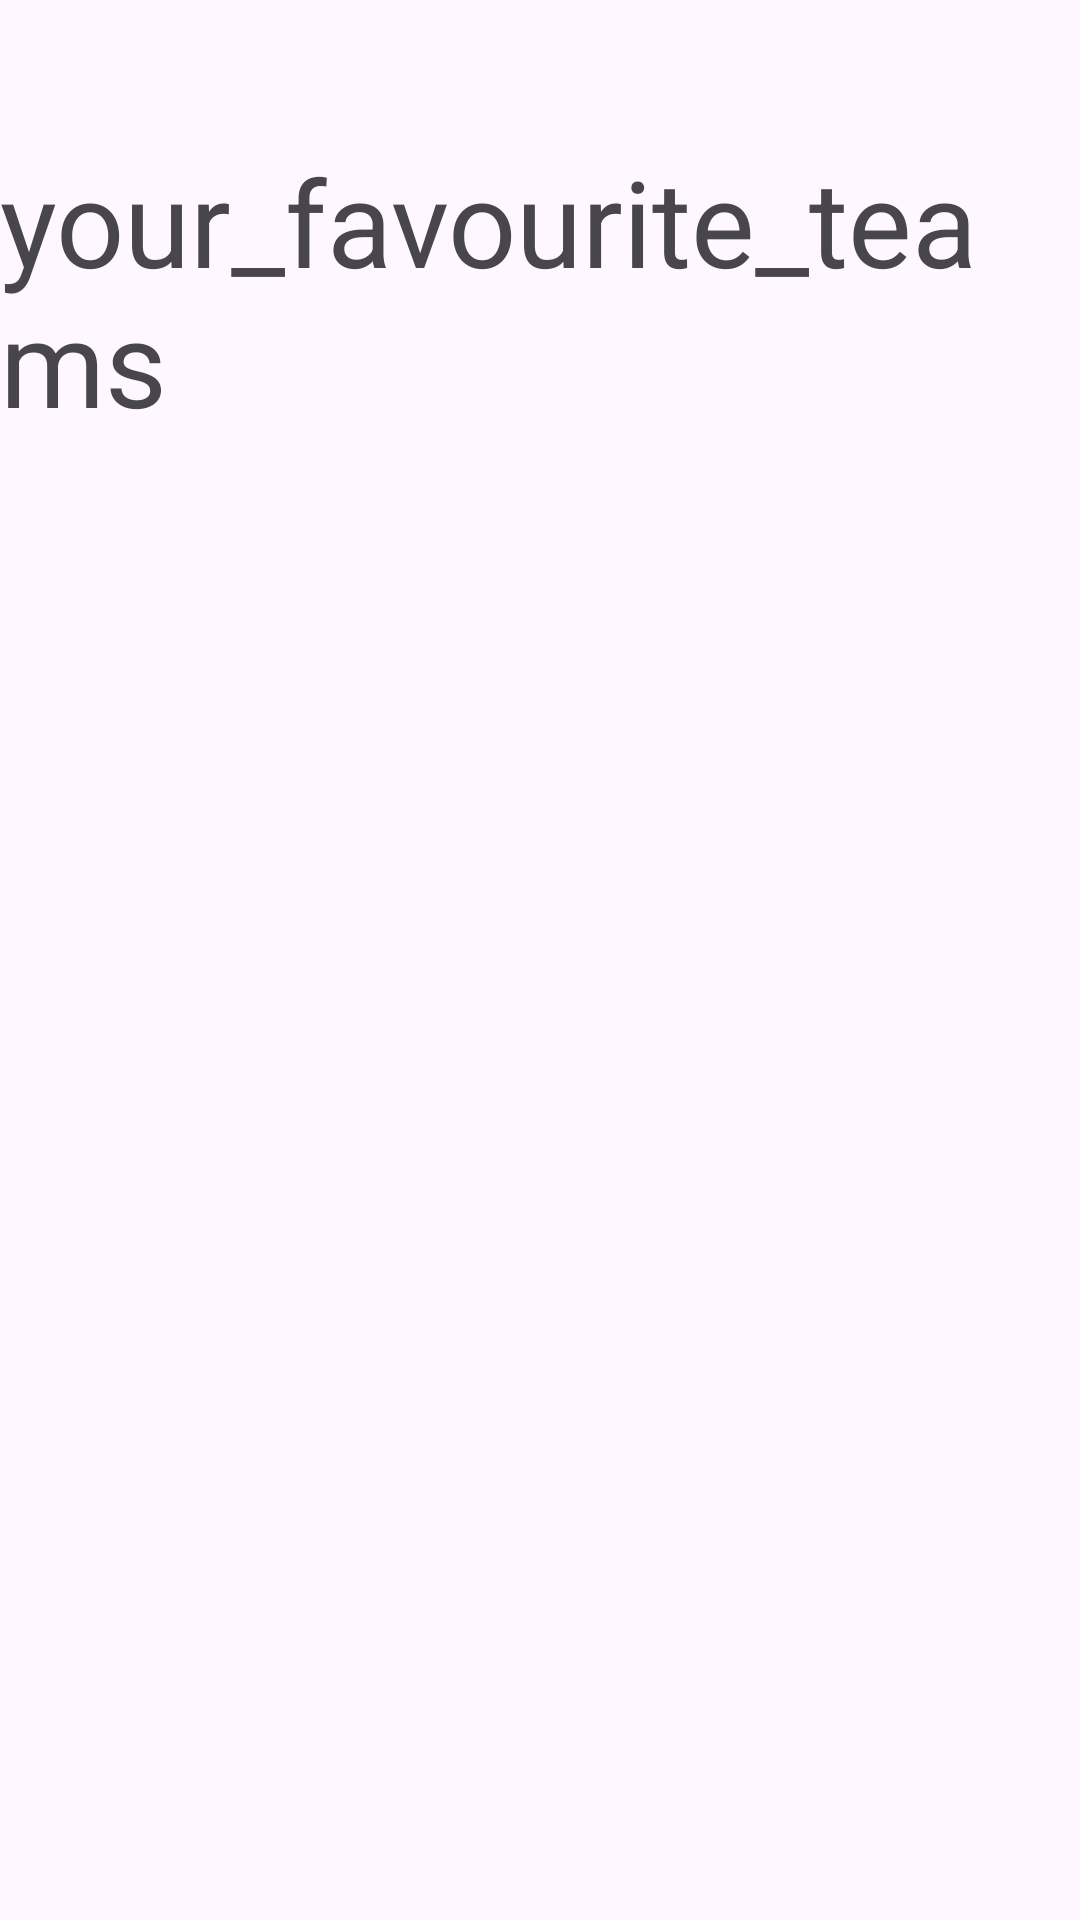

This screen was rendered from an Android layout file. Write that file and the resources it references.
<!-- AndroidManifest.xml: application theme Theme.MotoGp -->
<!-- res/layout/fragment_favorites.xml -->
<?xml version="1.0" encoding="utf-8"?>
<androidx.constraintlayout.widget.ConstraintLayout xmlns:android="http://schemas.android.com/apk/res/android"
    xmlns:app="http://schemas.android.com/apk/res-auto"
    xmlns:tools="http://schemas.android.com/tools"
    android:layout_width="match_parent"
    android:layout_height="match_parent">

    <TextView
        android:id="@+id/tvFavorutes"
        android:layout_width="wrap_content"
        android:layout_height="wrap_content"
        android:layout_marginTop="47dp"
        android:text="your_favourite_teams"
        android:textSize="40sp"
        app:layout_constraintEnd_toEndOf="parent"
        app:layout_constraintStart_toStartOf="parent"
        app:layout_constraintTop_toTopOf="parent" />

    <androidx.recyclerview.widget.RecyclerView
        android:id="@+id/rvFavTeams"
        android:layout_width="0dp"
        android:layout_height="0dp"
        android:layout_marginTop="59dp"
        app:layout_constraintBottom_toBottomOf="parent"
        app:layout_constraintEnd_toEndOf="parent"
        app:layout_constraintStart_toStartOf="parent"
        app:layout_constraintTop_toBottomOf="@+id/tvFavorutes" />

</androidx.constraintlayout.widget.ConstraintLayout>
<!-- resources referenced by this layout -->
<resources>
  <style name="Theme.MotoGp" parent="Base.Theme.MotoGp" />
  <style name="Base.Theme.MotoGp" parent="Theme.Material3.DayNight.NoActionBar">
          
          
      </style>
</resources>
